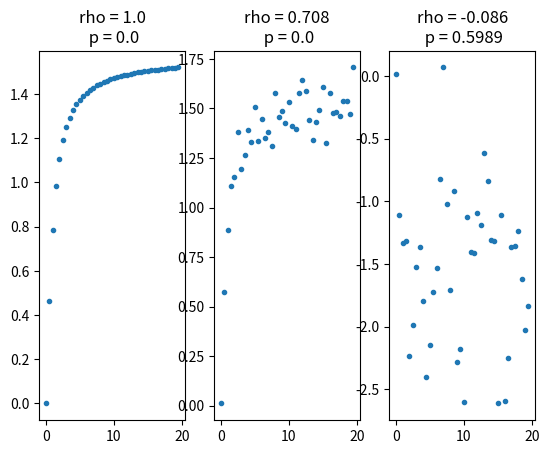

Write Python code to recreate this figure.
#!/usr/bin/env python
# coding: utf-8

# # Non-parametric statistical tests

# ## Parametric vs. non-parametric statistical tests
# 
# ### Parametric test
# - Based on parameters that summarize a distribution, such as mean and standard deviation
# - For example, t-tests and ANOVA assume a normal distribution of samples
# 
# ### Non-parametric test
# - Advantage: No assumptions about parent population (more robust)
# - Disadvantage: Less power in situations where parametric assumptions are satisfied (more samples needed to draw conclusions at same confidence level)

# ## Testing for normality
# 
# The following figures come from a notebook on the central limit theorem and testing for normality of a distribution:
# 
# https://github.com/tompc35/oceanography-notebooks/blob/master/central_limit_theorem.ipynb
# 
# ![images/norm_dist_week3.png](images/norm_dist_week3.png)
# 
# Blue: Sample distribution ($O_i$)<br>
# Red: Normal distribution with same mean and standard deviation, expected value ($E_i$)
# 
# ### Chi squared test for normality
# 
# $$ X^2 = \sum_{i=1}^k \frac{\left(O_i - E_i\right)^2}{E_i}$$
# 
# Tests for goodness of fit
# 
# Compare this test statistic to the Chi-Squared distribution $\chi_{\nu, 1-\alpha}^2$, where $\nu = k-1$ is the degrees of freedom.
# 
# - If test statistic is larger than the Chi-square value, can reject the Null Hypothesis that they are from the same distribution. Note that this test is sensitive to bin size.
# 
# ### Probability Plot
# 
# ![images/prob_dens.png](images/prob_dens.png)
# 
# The corresponding probability plot for this distribution is shown below:
# 
# ![images/prob_plot.png](images/prob_plot.png)
# 
# The x-axis is the _quantiles_ of the normal. If a normal distribution is split up into some discrete number of pieces, the quantiles are the z-scores at the edges of each piece. The quantiles are tightly clustered near zero.
# 
# The y-axis is the _ordered values_ in the sample distribution.
# 
# If values are normally distributed, the quantiles should plot linearly with the ordered values. That is, most values are clustered around the mean. Note that this test is qualitative and the $R^2$ statistic does not have much meaning in this case. As we will see later, correlation statistics are only meaningful of the variables are normally distributed.
# 
# ###### Example for a non-normal distribution:
# 
# ![images/non_norm_dist.png](images/non_norm_dist.png)
# ![images/non_norm_prob_plot.png](images/non_norm_prob_plot.png)
# 
# 

# ### Kolmogorov-Smirnov test
# 
# Can be used to compare two sample distributions, or a sample distribution and a reference distribution (normal, exponential, etc.)
# 
# Null Hypothesis: Samples are drawn from the same distribution (in the two-sample case)
# 
# #### An oceanographic example
# 
# ![images/km_dist.png](images/km_dist.png)
# 
# _Source_: Durkin et al (2009), Chitin in diatoms and its association with the cell wall, Eukaryotic Cell
# 
# The following graph illustrates the K-S test statistic for a two-sample test.
# 
# ![images/KS_wiki.png](images/KS_wiki.png)
# 
# Source: https://en.wikipedia.org/wiki/Kolmogorov%E2%80%93Smirnov_test <br>
# 
# Illustration of the two-sample Kolmogorov–Smirnov statistic. Red and blue lines each correspond to an empirical distribution function, and the black arrow is the two-sample KS statistic.
# 
# This is a very sensitive test, therefore with lots of samples it is very easy to reject the null hypothesis. i.e. low power
# 
# ```python
# from scipy import stats
# 
# help(stats.kstest)
# ```
# 
# #### Other tests for normality
# 
# ##### Shapiro-Wilk
# - High Power
# - Biased at __Large__ sample size
# 
# ```python
# from scipy import stats
# 
# help(stats.shapiro)
# ```
# 
# ##### Anderson-Darling
# 
# ```python
# from scipy import stats
# help(stats.anderson)
# ```
# 
# These tests, along with the K-S test and probability plots are included in the Python stats library.

# ### Geometric mean
# 
# If you were to log-transform data and then do a T-test, you'd be testing for a differences between geometric means.
# 
# 
# Will amplify the large values
# 

# ### Non-parametric tests: univariate data
# 
# #### Wilcoxan signed-rank test
# 
# __$H_0$__: the median difference between pairs of observations is zero
# 
# - Rank the absolute values of the differences (smallest = 1)
# - Sum the ranks of the positive values, and sum the ranks the negative values separately
# - The smaller of the two sums is the test statistic T
# - Low values of T required for significance
# - Use __Mann-Whitney__ test for unpaired data
# 
# ```python
# from scipy import stats
# 
# stats.wilcoxon
# ```
# 
# #### Mann- Whitney test
# - ranked test
# - analaogue of t-test for independent samples
# 
# ```python
# from scipy import stats
# 
# stats.mannwhitneyu
# ```

# #### Kruskal-Wallis ANOVA
# 
# __$H_0$__: Means of ranks of groups are the same <br>
# __$H_0 (II)$__: Medians of groups are the same (assuming they come from distributions with the same shape)
# 
# - Related to the Mann-Whitney rank-sum test (two groups)
# - Does not assume normality, but...
# - According to [McDonald](http://www.biostathandbook.com), the Fisher's classic ANOVA is not actually very sensitive to non-normal distributions
# - Like Fisher's classic ANOVA, testing $H_0 (II)$ does not assume difference groups have same variance( homoscedasticity)
# - Welch's ANOVA is another alternative to Fisher's ANOVA that does not assume homoscedasticity (like Welch's t-test)
# 
# ```python
# from scipy import stats
# 
# stats.kruskal
# ```
# 
# https://docs.scipy.org/doc/scipy-0.14.0/reference/stats.html

# #### Spearman's correlation coefficient, $\rho$
# 
# Non-parametric test for rank-ordered correlation.
# 
# - Test for a relationship between the rank-ordered data (lowest variable in x corresponds to lowest variable in y, highest variable in x corresponds to highest variable in y, etc.)
# 
# - $\rho$ = 1 if  y increases __monotonically__ with x

# In[1]:


import numpy as np
from scipy import stats
import matplotlib.pyplot as plt

x = np.arange(0,20,0.5)
y1 = np.arctan(x)
y2 = np.arctan(x)+np.random.normal(0,0.1,len(x))
y3 = -np.arctan(x)+np.random.normal(0,0.6,len(x))

rho1,p1 = stats.spearmanr(x,y1)
rho2,p2 = stats.spearmanr(x,y2)
rho3,p3 = stats.spearmanr(x,y3)

plt.figure()
plt.subplot(1,3,1)
plt.plot(x,y1,'.')
plt.title('rho = '+str(round(rho1,3))+'\n p = '+str(round(p1,3)))

plt.subplot(1,3,2)
plt.plot(x,y2,'.')
plt.title('rho = '+str(round(rho2,3))+'\n p = '+str(round(p2,4)))

plt.subplot(1,3,3)
plt.plot(x,y3,'.')
plt.title('rho = '+str(round(rho3,3))+'\n p = '+str(round(p3,4)));


# Spearman's correlation coefficient is not useful for relationships like those below because they are not monotonic relationships.
# 
# ![images/bad_rank.png](images/bad_rank.png)
# 
# [source: jpktd.blogspot.com](http://jpktd.blogspot.com/2012/06/non-linear-dependence-measures-distance.html)

# ## A guide to common statistical tests
# 
# ![images/test_cases.png](images/test_cases.png)
# 
# 
# Make sure that if you are using a non-parametric test, that you know what the hypothesis is. For example, Mann-Whitney and Kruskal-Wallis test for differences between _medians_, not means. If performing a t-test on log transformed data, the null hypothesis is no difference between _geometric means_ (G.M.)
# 
# $$GM = \sqrt[n]{x_i \times x_2 \cdots x_n}$$
# 
# 
